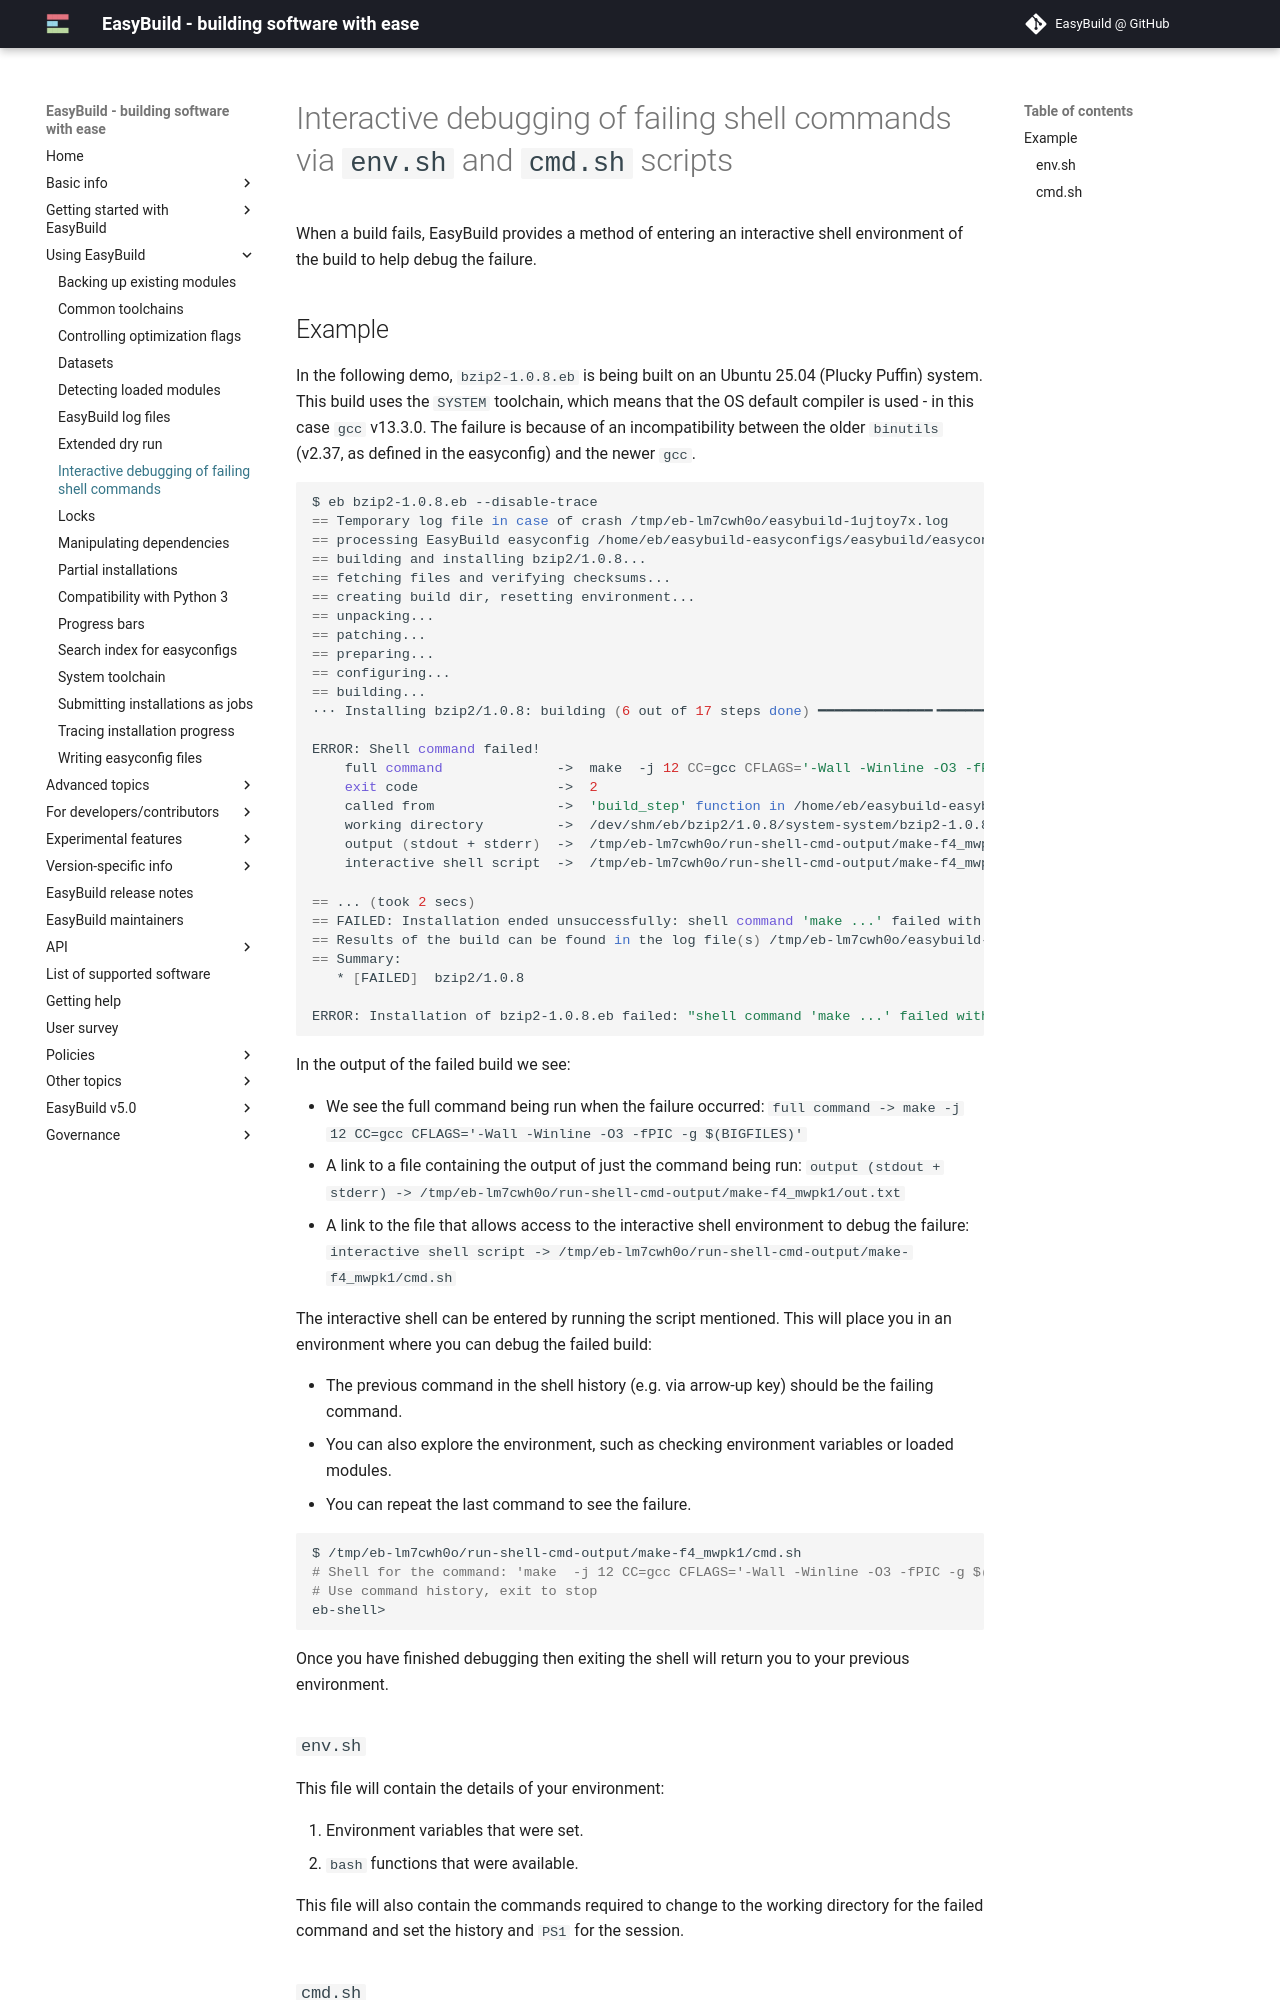

repository: easybuilders/easybuild-docs · page: interactive-debugging-failing-shell-commands/index.html · generator: mkdocs

# Interactive debugging of failing shell commands via `env.sh` and `cmd.sh` scripts

When a build fails, EasyBuild provides a method of entering an interactive shell environment of the build to help debug the failure.

## Example

In the following demo, `bzip2-1.0.8.eb` is being built on an Ubuntu 25.04 (Plucky Puffin) system.
This build uses the `SYSTEM` toolchain, which means that the OS default compiler is used - in this case `gcc` v13.3.0.
The failure is because of an incompatibility between the older `binutils` (v2.37, as defined in the easyconfig) and the newer `gcc`.

```sh
$ eb bzip2-1.0.8.eb --disable-trace
== Temporary log file in case of crash /tmp/eb-lm7cwh0o/easybuild-1ujtoy7x.log
== processing EasyBuild easyconfig /home/eb/easybuild-easyconfigs/easybuild/easyconfigs/b/bzip2/bzip2-1.0.8.eb
== building and installing bzip2/1.0.8...
== fetching files and verifying checksums...
== creating build dir, resetting environment...
== unpacking...
== patching...
== preparing...
== configuring...
== building...
∙∙∙ Installing bzip2/1.0.8: building (6 out of 17 steps done) ━━━━━━━━━━━━━━╺━━━━━━━━━━━━━━━━━━━━━━━━━ 0:00:02

ERROR: Shell command failed!
    full command              ->  make  -j 12 CC=gcc CFLAGS='-Wall -Winline -O3 -fPIC -g $(BIGFILES)'
    exit code                 ->  2
    called from               ->  'build_step' function in /home/eb/easybuild-easyblocks/easybuild/easyblocks/generic/configuremake.py (line 382)
    working directory         ->  /dev/shm/eb/bzip2/1.0.8/system-system/bzip2-1.0.8
    output (stdout + stderr)  ->  /tmp/eb-lm7cwh0o/run-shell-cmd-output/make-f4_mwpk1/out.txt
    interactive shell script  ->  /tmp/eb-lm7cwh0o/run-shell-cmd-output/make-f4_mwpk1/cmd.sh

== ... (took 2 secs)
== FAILED: Installation ended unsuccessfully: shell command 'make ...' failed with exit code 2 in build step for bzip2-1.0.8.eb (took 2 secs)
== Results of the build can be found in the log file(s) /tmp/eb-lm7cwh0o/easybuild-bzip2-1.0.8-20250811.134024.IRIIQ.log
== Summary:
   * [FAILED]  bzip2/1.0.8

ERROR: Installation of bzip2-1.0.8.eb failed: "shell command 'make ...' failed with exit code 2 in build step for bzip2-1.0.8.eb
```

In the output of the failed build we see:

* We see the full command being run when the failure occurred: `full command              ->  make  -j 12 CC=gcc CFLAGS='-Wall -Winline -O3 -fPIC -g $(BIGFILES)'`
* A link to a file containing the output of just the command being run: `output (stdout + stderr)  ->  /tmp/eb-lm7cwh0o/run-shell-cmd-output/make-f4_mwpk1/out.txt`
* A link to the file that allows access to the interactive shell environment to debug the failure: `interactive shell script  ->  /tmp/eb-lm7cwh0o/run-shell-cmd-output/make-f4_mwpk1/cmd.sh`

The interactive shell can be entered by running the script mentioned.
This will place you in an environment where you can debug the failed build:

* The previous command in the shell history (e.g. via arrow-up key) should be the failing command.
* You can also explore the environment, such as checking environment variables or loaded modules.
* You can repeat the last command to see the failure.

```sh
$ /tmp/eb-lm7cwh0o/run-shell-cmd-output/make-f4_mwpk1/cmd.sh
# Shell for the command: 'make  -j 12 CC=gcc CFLAGS='-Wall -Winline -O3 -fPIC -g $(BIGFILES)''
# Use command history, exit to stop
eb-shell>
```

Once you have finished debugging then exiting the shell will return you to your previous environment.
